Run: headless pygame with SDL's dummy video driver; simulated clock (each Clock.tick advances the game by its frame time, no real sleeping); random seed 0; keys injected as events and as key.get_pressed() state; no mouse input.
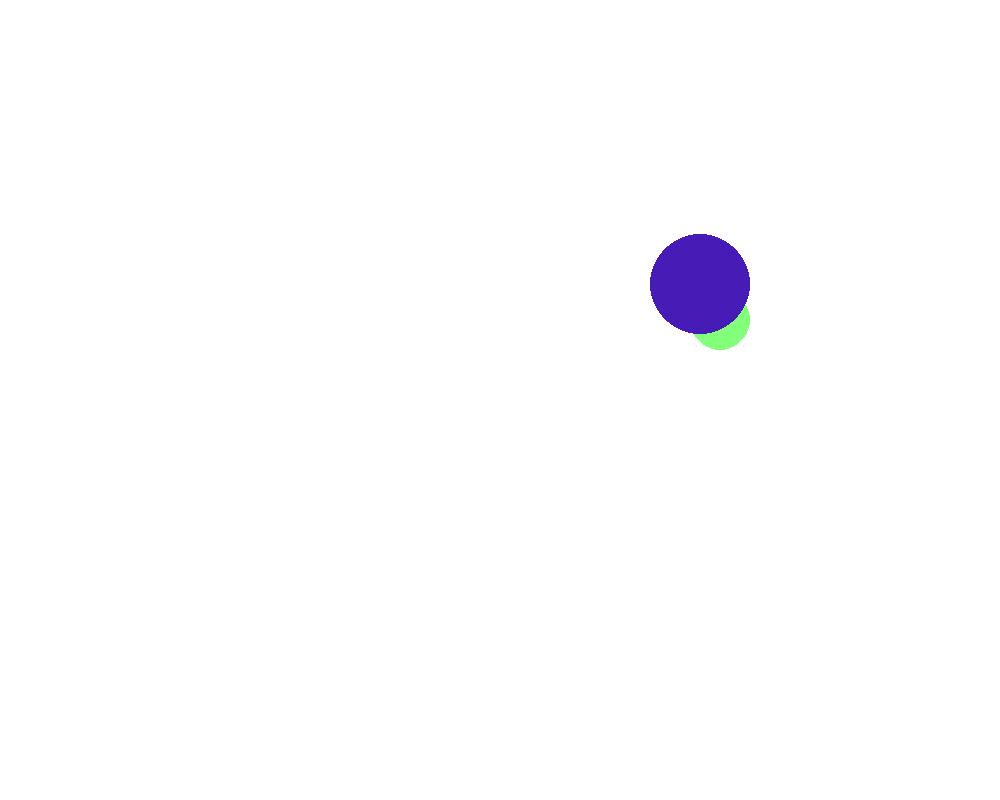
Frame 1 of 4 · flips 1–60 · no input
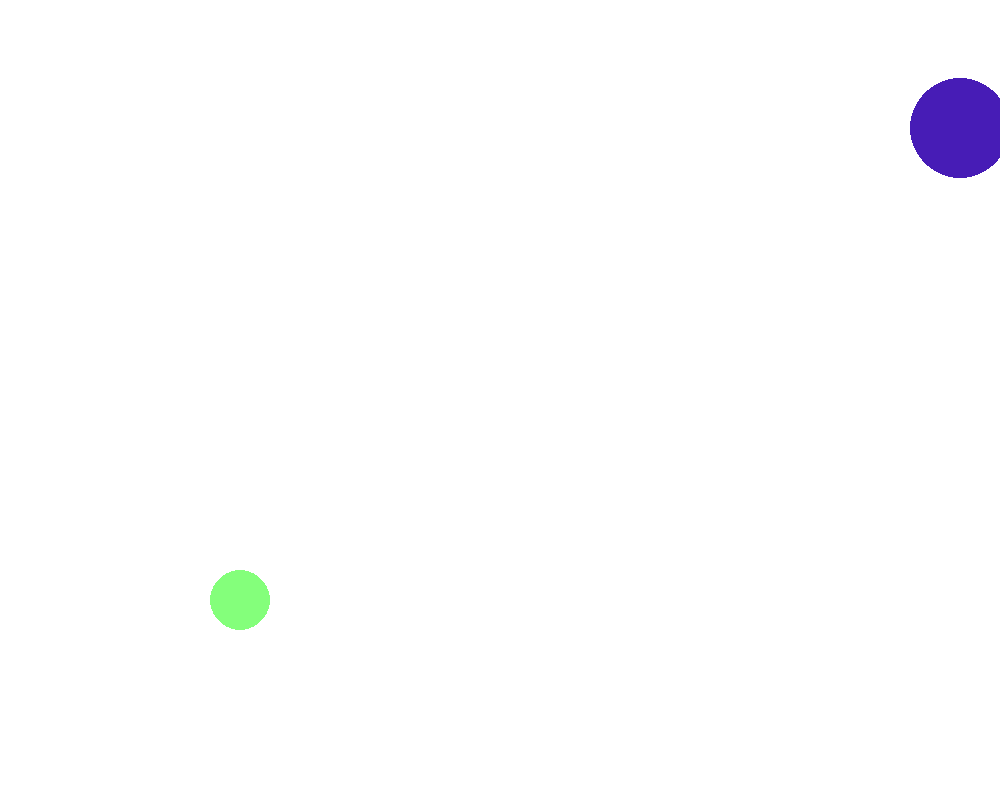
Frame 2 of 4 · flips 61–180 · tapped SPACE, RETURN · held RIGHT (→), D
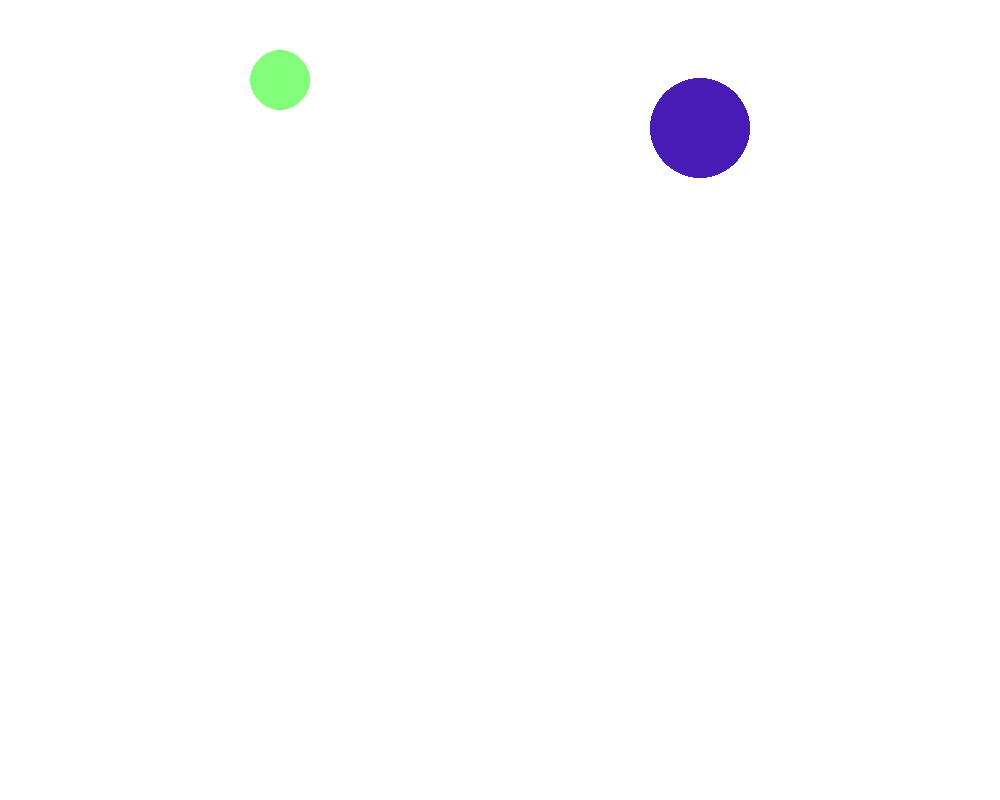
Frame 3 of 4 · flips 181–300 · held DOWN (↓), S
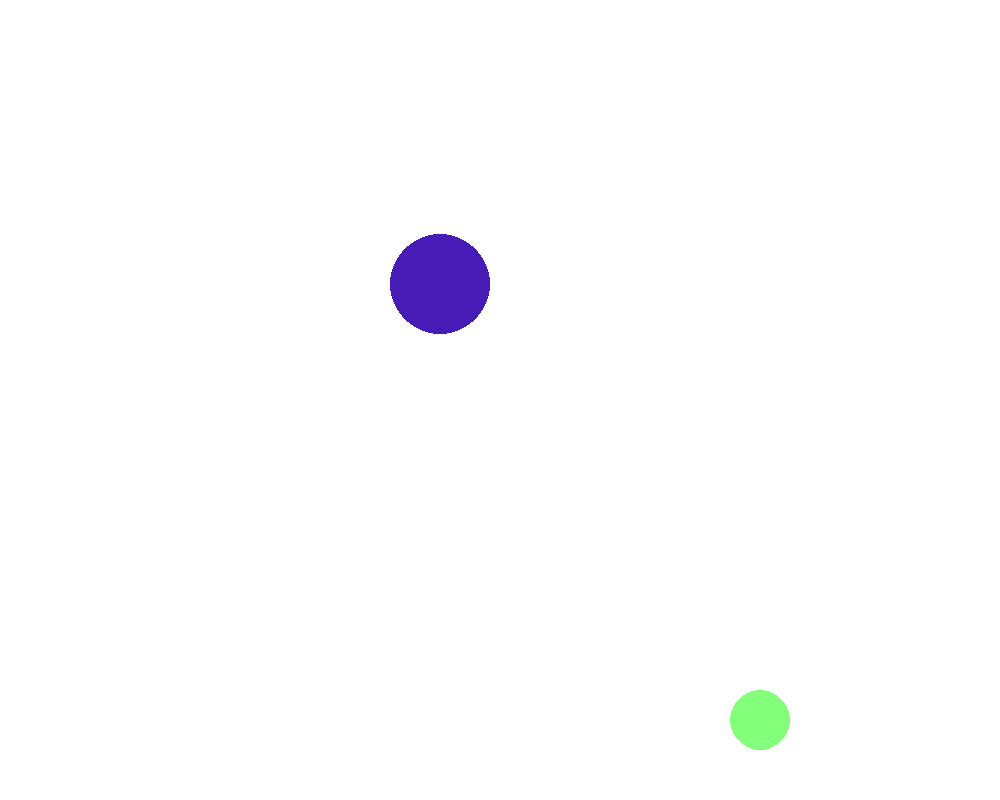
Frame 4 of 4 · flips 301–420 · held LEFT (←), A, UP (↑), W

The pygame program that drew these frames:

import pygame
import random
from pygame.math import Vector2

W = 1000
H = 800

class Ball:

    def __init__(self,position,direction,radius,color):
        self.pos = position
        self.direction = direction
        self.radius = radius
        self.color = color

    def move(self):
        if self.pos[1] <= 0 or self.pos[1] >= H - 2 * self.radius:
            self.direction[1] = -1 * self.direction[1]

        if self.pos[0] <= 0 or self.pos[0] >= W - 2 * self.radius:
            self.direction[0] = -1 * self.direction[0]


        self.pos = self.pos + self.direction

        pygame.draw.ellipse(screen, self.color, (self.pos[0], self.pos[1], 2 * self.radius, 2 * self.radius))

    


pygame.init()
screen = pygame.display.set_mode((W,H))
pygame.display.set_caption("ball")
clock = pygame.time.Clock()

ball1 = Ball(Vector2(10,10),Vector2(20,20),30,(132,255,123))
ball2 = Ball(Vector2(390,390),Vector2(13,13),50,(71,28,182))


while True:
    for event in pygame.event.get():
        if event.type == pygame.QUIT:
            pygame.quit()

    screen.fill((255,255,255))
    ball1.move()
    ball2.move()
   
    pygame.display.update()
    clock.tick(60)
    
